Run: headless pygame with SDL's dummy video driver; simulated clock (each Clock.tick advances the game by its frame time, no real sleeping); random seed 0; keys injected as events and as key.get_pressed() state; mouse plan: one left click at the window centre at the start of phase 2, then a move to the lower-right quarter at the start of phase 3.
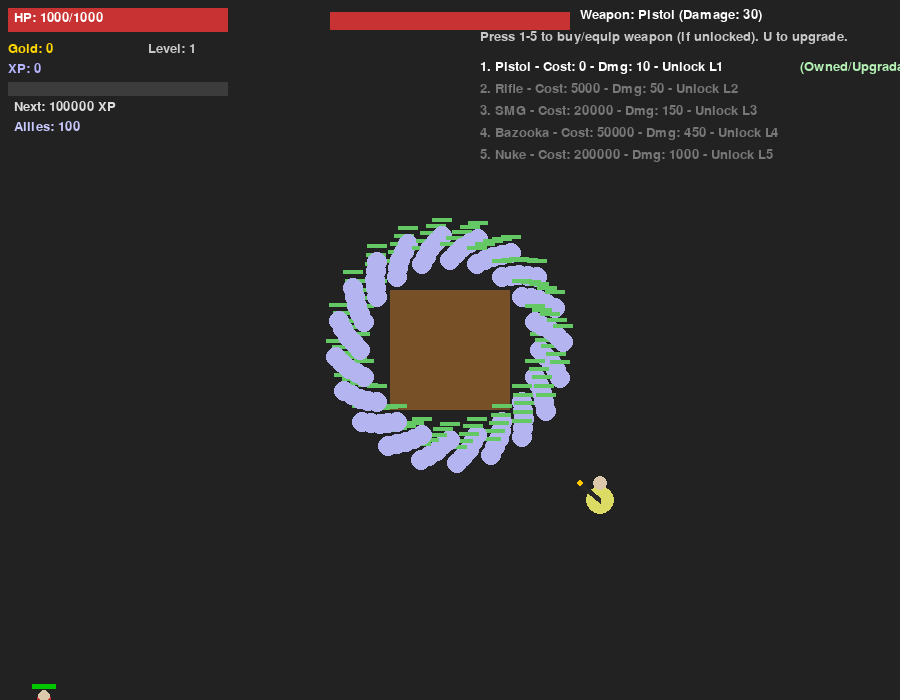
Frame 1 of 4 · flips 1–60 · no input
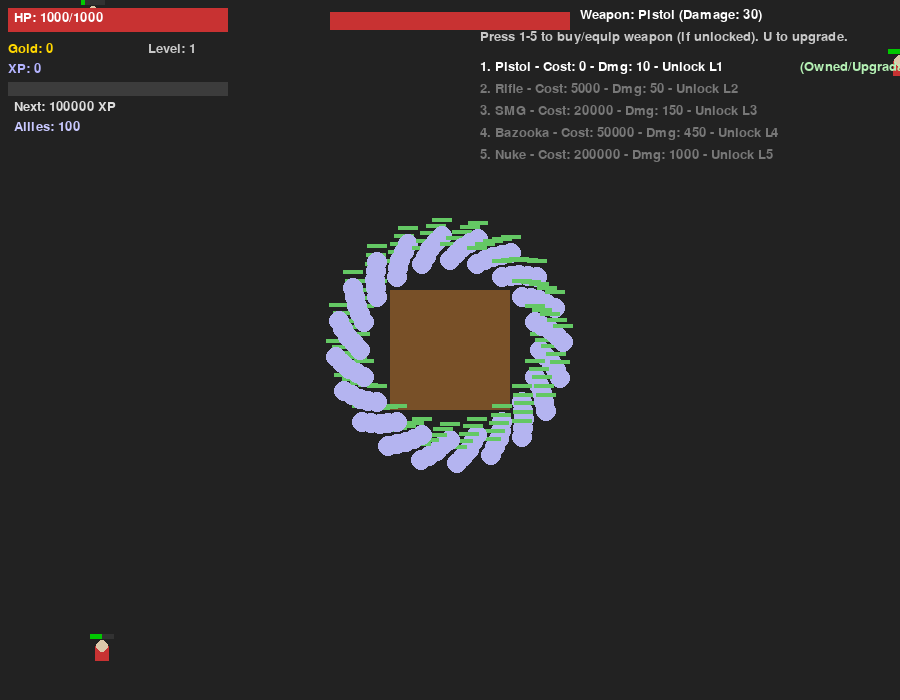
Frame 2 of 4 · flips 61–180 · clicked the window centre · tapped SPACE, RETURN · held RIGHT (→), D
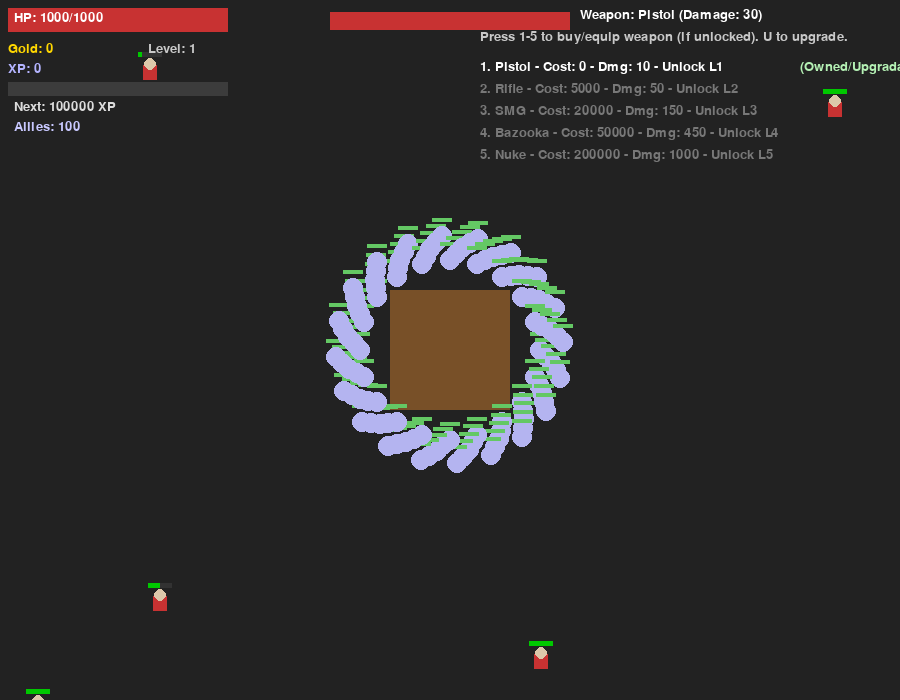
Frame 3 of 4 · flips 181–300 · moved the mouse to the lower-right quarter · held DOWN (↓), S
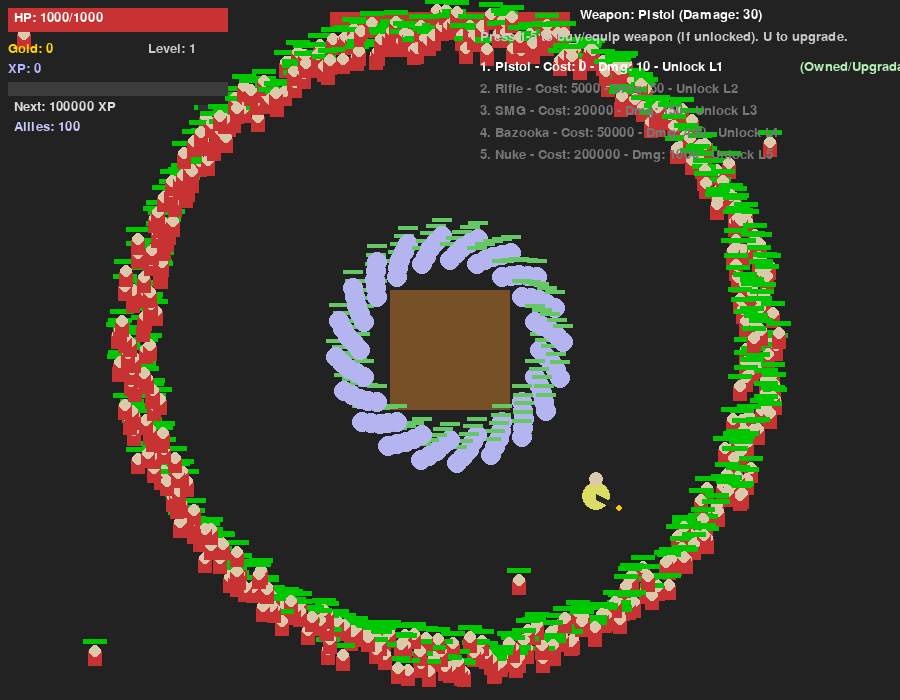
Frame 4 of 4 · flips 301–420 · held LEFT (←), A, UP (↑), W

The pygame program that drew these frames:

# Simple WW2-style top-down shooter
# Controls:
# - WASD to move
# - Mouse to aim
# - Left click or Space to shoot
# - Number keys 1-5: buy and equip weapon if unlocked and you have gold
# - U: upgrade current weapon
# - Esc or Q: quit

import math
import random
import pygame

pygame.init()

WIDTH, HEIGHT = 900, 700
SCREEN = pygame.display.set_mode((WIDTH, HEIGHT))
pygame.display.set_caption("WW2 Forrest - Simple Prototype")
CLOCK = pygame.time.Clock()
FONT = pygame.font.SysFont(None, 20)
BIGFONT = pygame.font.SysFont(None, 40)

# Enemy definitions (health, xp, gold)
ENEMY_TYPES = {
	'soldier': {'hp':100, 'xp':10, 'gold':100, 'color':(200,50,50), 'damage':0.1},
	'general': {'hp':1000, 'xp':30, 'gold':500, 'color':(50,50,200), 'damage':0.5},
	'mercenary': {'hp':3000, 'xp':500, 'gold':1500, 'color':(50,200,50), 'damage':1.0},
}

# Weapons: name, cost, base_damage, unlock_level
WEAPONS = [
	{'name':'Pistol','cost':0,'damage':10,'unlock_level':1},
	{'name':'Rifle','cost':5000,'damage':50,'unlock_level':2},
	{'name':'SMG','cost':20000,'damage':150,'unlock_level':3},
	{'name':'Bazooka','cost':50000,'damage':450,'unlock_level':4},
	{'name':'Nuke','cost':200000,'damage':1000,'unlock_level':5},
]

BASE_XP_FOR_LEVEL = 100000
def xp_required_for(level):
	# xp required to go from level -> level+1
	return BASE_XP_FOR_LEVEL * (2 ** (level-1))


class Player(pygame.sprite.Sprite):
	def __init__(self, x, y):
		super().__init__()
		self.x = x
		self.y = y
		self.radius = 14
		self.color = (220,220,100)
		self.health = 1000
		self.max_health = 1000
		self.gold = 0
		self.xp = 0
		self.level = 1
		self.weapon_index = 0
		self.weapon_upgrades = {i:0 for i in range(len(WEAPONS))}
		self.fire_cooldown = 0

	def rect(self):
		return pygame.Rect(self.x-self.radius, self.y-self.radius, self.radius*2, self.radius*2)

	def update_level(self):
		# Level up while xp reaches threshold
		while self.xp >= xp_required_for(self.level):
			req = xp_required_for(self.level)
			self.xp -= req
			self.level += 1

	def current_weapon_damage(self):
		base = WEAPONS[self.weapon_index]['damage']
		up = self.weapon_upgrades[self.weapon_index]
		# triple base damage, each upgrade increases damage by 20%
		return int(base * 3 * (1.2 ** up))


class Bullet(pygame.sprite.Sprite):
	def __init__(self, x, y, vx, vy, damage):
		super().__init__()
		self.x = x
		self.y = y
		self.vx = vx
		self.vy = vy
		self.damage = damage
		self.radius = 4

	def update(self, dt):
		self.x += self.vx * dt
		self.y += self.vy * dt
		if self.x < -50 or self.y < -50 or self.x > WIDTH+50 or self.y > HEIGHT+50:
			self.kill()

	def draw(self, surf):
		pygame.draw.circle(surf, (255,220,0), (int(self.x), int(self.y)), self.radius)


class Enemy(pygame.sprite.Sprite):
	def __init__(self, etype, x, y):
		super().__init__()
		self.type = etype
		data = ENEMY_TYPES[etype]
		self.hp = data['hp']
		self.max_hp = data['hp']
		self.color = data['color']
		self.x = x
		self.y = y
		self.radius = 12 if etype=='soldier' else (20 if etype=='general' else 28)

	def rect(self):
		return pygame.Rect(self.x-self.radius, self.y-self.radius, self.radius*2, self.radius*2)

	def update(self, dt, castle):
		# move towards castle
		dx = castle['x'] - self.x
		dy = castle['y'] - self.y
		dist = math.hypot(dx,dy) + 1e-6
		speed = 40 if self.type=='soldier' else (25 if self.type=='general' else 15)
		self.x += dx/dist * speed * dt
		self.y += dy/dist * speed * dt

	def draw(self, surf):
		# draw humanoid enemy: head and body
		head_r = max(5, self.radius//2)
		head_x = int(self.x)
		head_y = int(self.y - self.radius//1.5)
		body_w = int(self.radius * 1.2)
		body_h = int(self.radius * 1.3)
		body_rect = pygame.Rect(int(self.x - body_w/2), int(self.y - body_h/2), body_w, body_h)
		pygame.draw.rect(surf, self.color, body_rect)
		pygame.draw.circle(surf, (220,200,170), (head_x, head_y), head_r)
		# hp bar
		bar_w = self.radius*2
		hp_ratio = max(0, self.hp/self.max_hp)
		pygame.draw.rect(surf, (50,50,50), (self.x-self.radius, self.y-self.radius-8, bar_w, 5))
		pygame.draw.rect(surf, (0,200,0), (self.x-self.radius, self.y-self.radius-8, int(bar_w*hp_ratio), 5))


class Missile(pygame.sprite.Sprite):
	def __init__(self, x, y, vx, vy, owner=None):
		super().__init__()
		self.x = x
		self.y = y
		self.vx = vx
		self.vy = vy
		self.owner = owner
		self.radius = 6

	def update(self, dt):
		self.x += self.vx * dt
		self.y += self.vy * dt
		# off-screen
		if self.x < -100 or self.y < -100 or self.x > WIDTH+100 or self.y > HEIGHT+100:
			self.kill()

	def draw(self, surf):
		pygame.draw.circle(surf, (200,120,50), (int(self.x), int(self.y)), self.radius)


class Explosion(pygame.sprite.Sprite):
	def __init__(self, x, y, radius=60, life=0.6):
		super().__init__()
		self.x = x
		self.y = y
		self.radius = radius
		self.life = life

	def update(self, dt):
		self.life -= dt
		if self.life <= 0:
			self.kill()

	def draw(self, surf):
		alpha = max(0, min(255, int(255 * (self.life / 0.6))))
		s = pygame.Surface((self.radius*2, self.radius*2), pygame.SRCALPHA)
		pygame.draw.circle(s, (255,140,0, alpha), (self.radius, self.radius), self.radius)
		surf.blit(s, (int(self.x-self.radius), int(self.y-self.radius)))


class Boss(Enemy):
	def __init__(self, x, y):
		super().__init__('mercenary', x, y)
		self.radius = 60
		self.hp = 5000000
		self.max_hp = 5000000
		self.color = (120,20,160)
		self.shoot_timer = 0.0
		self.speed = 8.0  # advance much slower

	def update(self, dt, castle):
		# slow advance to castle
		dx = castle['x'] - self.x
		dy = castle['y'] - self.y
		dist = math.hypot(dx,dy) + 1e-6
		self.x += dx/dist * self.speed * dt
		self.y += dy/dist * self.speed * dt
		# shooting handled externally via spawn in main loop

	def draw(self, surf):
		# big boss
		pygame.draw.circle(surf, self.color, (int(self.x), int(self.y)), self.radius)
		# hp bar above
		bar_w = 200
		hp_ratio = max(0, self.hp/self.max_hp)
		pygame.draw.rect(surf, (50,50,50), (int(self.x-bar_w/2), int(self.y-self.radius-18), bar_w, 8))
		pygame.draw.rect(surf, (200,30,30), (int(self.x-bar_w/2), int(self.y-self.radius-18), int(bar_w*hp_ratio), 8))


class Ally(pygame.sprite.Sprite):
	def __init__(self, x, y):
		super().__init__()
		self.x = x
		self.y = y
		self.hp = 1000
		self.max_hp = 1000
		self.radius = 10
		self.color = (180,180,240)
		self.shoot_cooldown = random.uniform(0.3, 0.9)

	def update(self, dt, player):
		# follow player loosely
		# allies will orbit / hold position near the castle; player passed but we ignore it here
		# keep as-is for compatibility (no movement) unless far from spawn point
		pass

	def try_shoot(self, dt, mx, my, bullets, firing):
		# Allies shoot toward the mouse when the player is firing.
		self.shoot_cooldown -= dt
		if not firing:
			return
		if self.shoot_cooldown > 0:
			return
		self.shoot_cooldown = random.uniform(0.12, 0.4)
		# aim at mouse position
		dx = mx - self.x
		dy = my - self.y
		dist = math.hypot(dx, dy) + 1e-6
		speed_b = 700
		vx = dx/dist*speed_b
		vy = dy/dist*speed_b
		dmg = 50
		spawn_x = self.x + dx/dist * (self.radius + 6)
		spawn_y = self.y + dy/dist * (self.radius + 6)
		bullets.add(Bullet(spawn_x, spawn_y, vx, vy, dmg))

	def draw(self, surf):
		# small humanoid
		pygame.draw.circle(surf, self.color, (int(self.x), int(self.y)), self.radius)
		# hp bar
		bar_w = self.radius*2
		hp_ratio = max(0, self.hp/self.max_hp)
		pygame.draw.rect(surf, (50,50,50), (self.x-self.radius, self.y-self.radius-8, bar_w, 4))
		pygame.draw.rect(surf, (100,200,100), (self.x-self.radius, self.y-self.radius-8, int(bar_w*hp_ratio), 4))


def draw_hud(surf, player, allies_count=0):
	# top-left: health, gold, xp, level
	hx = 8
	hy = 8
	# health
	pygame.draw.rect(surf, (50,50,50), (hx, hy, 220, 24))
	health_w = int(220 * (player.health/player.max_health))
	pygame.draw.rect(surf, (200,50,50), (hx, hy, health_w, 24))
	surf.blit(FONT.render(f'HP: {player.health}/{player.max_health}', True, (255,255,255)), (hx+6, hy+3))

	surf.blit(FONT.render(f'Gold: {player.gold}', True, (255,215,0)), (hx, hy+34))
	surf.blit(FONT.render(f'XP: {player.xp}', True, (180,180,255)), (hx, hy+54))
	surf.blit(FONT.render(f'Level: {player.level}', True, (200,200,200)), (hx+140, hy+34))

	# XP progress to next level
	req = xp_required_for(player.level)
	prog = 0 if req==0 else min(1.0, player.xp/req)
	pygame.draw.rect(surf, (60,60,60), (hx, hy+74, 220, 14))
	pygame.draw.rect(surf, (100,100,255), (hx, hy+74, int(220*prog), 14))
	surf.blit(FONT.render(f'Next: {req} XP', True, (220,220,220)), (hx+6, hy+92))

	# current weapon info
	w = WEAPONS[player.weapon_index]
	surf.blit(FONT.render(f'Weapon: {w["name"]} (Damage: {player.current_weapon_damage()})', True, (255,255,255)), (WIDTH-320, 8))
	surf.blit(FONT.render('Press 1-5 to buy/equip weapon (if unlocked). U to upgrade.', True, (200,200,200)), (WIDTH-420, 30))

	# weapons list
	base_x = WIDTH-420
	base_y = 60
	for i, wep in enumerate(WEAPONS):
		unlocked = (player.level >= wep['unlock_level'])
		owned = (player.weapon_index == i or player.weapon_upgrades.get(i,0) > 0 or wep['cost']==0)
		text = f'{i+1}. {wep["name"]} - Cost: {wep["cost"]} - Dmg: {wep["damage"]} - Unlock L{wep["unlock_level"]}'
		col = (255,255,255) if unlocked else (120,120,120)
		surf.blit(FONT.render(text, True, col), (base_x, base_y + i*22))
		if owned:
			surf.blit(FONT.render('(Owned/Upgradable)', True, (180,240,180)), (base_x+320, base_y + i*22))

	# show allies count
	surf.blit(FONT.render(f'Allies: {allies_count}', True, (200,200,255)), (hx+6, hy+112))


def draw_player(surf, player, mx, my):
	# draw a simple humanoid: head + body and a gun pointing toward mouse
	angle = math.atan2(my - player.y, mx - player.x)
	# body
	body_radius = player.radius
	head_radius = max(6, player.radius // 2)
	body_color = player.color
	head_color = (220, 200, 170)
	# body circle
	pygame.draw.circle(surf, body_color, (int(player.x), int(player.y)), body_radius)
	# head above body
	head_x = int(player.x)
	head_y = int(player.y - body_radius - head_radius//2)
	pygame.draw.circle(surf, head_color, (head_x, head_y), head_radius)
	# gun
	gun_length = body_radius + 12
	gun_width = 6
	gun_end_x = int(player.x + math.cos(angle) * gun_length)
	gun_end_y = int(player.y + math.sin(angle) * gun_length)
	pygame.draw.line(surf, (40,40,40), (int(player.x), int(player.y)), (gun_end_x, gun_end_y), gun_width)
	# muzzle
	pygame.draw.circle(surf, (255,200,0), (gun_end_x, gun_end_y), 3)


def main():
	# castle placed near center; allies will protect it
	castle = {'x': WIDTH//2, 'y': HEIGHT//2, 'hp': 10000, 'max_hp': 10000, 'radius': 60}

	player = Player(WIDTH//2 + 150, HEIGHT//2 + 150)
	bullets = pygame.sprite.Group()
	enemies = pygame.sprite.Group()
	allies = []
	missiles = pygame.sprite.Group()
	explosions = pygame.sprite.Group()
	boss = None
	boss_spawned = False

	# spawn 100 allied soldiers around the player
	# spawn 100 allies arranged in a visible ring around the castle
	for i in range(100):
		angle = (i / 100.0) * (2 * math.pi)
		radius_ring = 90 + (i % 5) * 6
		rx = castle['x'] + math.cos(angle) * radius_ring
		ry = castle['y'] + math.sin(angle) * radius_ring
		allies.append(Ally(rx, ry))

	fire_rate = 0.25  # seconds
	spawn_timer = 0.0
	spawn_cooldown = 1.0
	explosion_damage = 300
	running = True
	win = False

	while running:
		dt = CLOCK.tick(60) / 1000.0
		for event in pygame.event.get():
			if event.type == pygame.QUIT:
				running = False
			if event.type == pygame.KEYDOWN:
				if event.key == pygame.K_ESCAPE or event.key == pygame.K_q:
					running = False
				if event.key == pygame.K_u:
					# upgrade current weapon
					idx = player.weapon_index
					wep = WEAPONS[idx]
					upgrade_level = player.weapon_upgrades.get(idx,0)
					cost = wep['cost'] + 1000*(upgrade_level+1)
					if player.gold >= cost:
						player.gold -= cost
						player.weapon_upgrades[idx] = upgrade_level + 1
				if event.key in (pygame.K_1, pygame.K_2, pygame.K_3, pygame.K_4, pygame.K_5):
					idx = event.key - pygame.K_1
					if idx < len(WEAPONS):
						wep = WEAPONS[idx]
						if player.level >= wep['unlock_level']:
							# if not owned, attempt buy
							if player.gold >= wep['cost'] and wep['cost']>0 and player.weapon_index!=idx:
								player.gold -= wep['cost']
								player.weapon_index = idx
							else:
								# if cost == 0 or already affordable, equip if already bought or free
								if wep['cost']==0 or player.weapon_index==idx or player.weapon_upgrades.get(idx,0)>0:
									player.weapon_index = idx

		keys = pygame.key.get_pressed()
		mx, my = pygame.mouse.get_pos()
		# movement
		speed = 200
		if keys[pygame.K_a]:
			player.x -= speed*dt
		if keys[pygame.K_d]:
			player.x += speed*dt
		if keys[pygame.K_w]:
			player.y -= speed*dt
		if keys[pygame.K_s]:
			player.y += speed*dt

		# shooting
		mouse_pressed = pygame.mouse.get_pressed()[0]
		if (mouse_pressed or keys[pygame.K_SPACE]) and player.fire_cooldown <= 0:
			# fire a bullet towards mouse
			dx = mx - player.x
			dy = my - player.y
			dist = math.hypot(dx,dy) + 1e-6
			speed_b = 600
			vx = dx/dist*speed_b
			vy = dy/dist*speed_b
			dmg = player.current_weapon_damage()
			# spawn at gun tip so bullets don't appear from the body
			gun_length = player.radius + 12
			spawn_x = player.x + dx/dist * gun_length
			spawn_y = player.y + dy/dist * gun_length
			b = Bullet(spawn_x, spawn_y, vx, vy, dmg)
			bullets.add(b)
			player.fire_cooldown = fire_rate

		if player.fire_cooldown > 0:
			player.fire_cooldown -= dt

		# spawn enemies
		spawn_timer -= dt
		# decrease cooldown with player.level
		level_factor = max(1, player.level)
		cur_cd = max(0.15, spawn_cooldown / (1 + (level_factor-1)*0.2))
		if spawn_timer <= 0 and not win:
			spawn_timer = cur_cd
			# spawn logic: ring formations often, boss on level 5
			if player.level >= 5 and not boss_spawned:
				# spawn boss once at a random edge
				side = random.choice(['top','bottom','left','right'])
				if side == 'top':
					bx, by = WIDTH//2, -200
				elif side == 'bottom':
					bx, by = WIDTH//2, HEIGHT+200
				elif side == 'left':
					bx, by = -200, HEIGHT//2
				else:
					bx, by = WIDTH+200, HEIGHT//2
				boss = Boss(bx, by)
				enemies.add(boss)
				boss_spawned = True
				# also spawn some heavy waves around outer ring
				for i in range(500):
					a = random.random() * 2 * math.pi
					r = 420 + random.randint(-40, 80)
					x = castle['x'] + math.cos(a) * r
					y = castle['y'] + math.sin(a) * r
					enemies.add(Enemy('soldier', x, y))
				continue
			# otherwise, sometimes spawn a large ring
			if random.random() < 0.35:
				count = 500
				radius_ring = 300 + player.level * 40
				for i in range(count):
					a = (i / count) * (2 * math.pi)
					x = castle['x'] + math.cos(a) * (radius_ring + random.uniform(-20,20))
					y = castle['y'] + math.sin(a) * (radius_ring + random.uniform(-20,20))
					enemies.add(Enemy('soldier', x, y))
				continue
			# single spawn fallback
			if player.level < 3:
				type_choices = ['soldier']
			elif player.level < 5:
				type_choices = ['soldier']*70 + ['general']*20 + ['mercenary']*10
			else:
				type_choices = ['soldier']*55 + ['general']*30 + ['mercenary']*15
			type_choice = random.choice(type_choices)
			# spawn at random edge
			side = random.choice(['top','bottom','left','right'])
			if side == 'top':
				x = random.randint(0, WIDTH)
				y = -30
			elif side == 'bottom':
				x = random.randint(0, WIDTH)
				y = HEIGHT + 30
			elif side == 'left':
				x = -30
				y = random.randint(0, HEIGHT)
			else:
				x = WIDTH + 30
				y = random.randint(0, HEIGHT)
			enemies.add(Enemy(type_choice, x, y))

		# update bullets
		for b in list(bullets):
			b.update(dt)

		# update missiles
		for m in list(missiles):
			m.update(dt)
			# missile collision with castle/player/allies/enemies -> explode
			# castle
			if math.hypot(m.x-castle['x'], m.y-castle['y']) < m.radius + castle['radius']:
				explosions.add(Explosion(m.x, m.y, radius=80))
				m.kill()
				# apply explosion damage below when explosion created
				continue
			# player
			if math.hypot(m.x-player.x, m.y-player.y) < m.radius + player.radius:
				explosions.add(Explosion(m.x, m.y, radius=80))
				m.kill()
				continue
			# allies
			for a in list(allies):
				if math.hypot(m.x-a.x, m.y-a.y) < m.radius + a.radius:
					explosions.add(Explosion(m.x, m.y, radius=80))
					m.kill()
					break
			# enemies (missile hitting an enemy also explodes)
			for e2 in list(enemies):
				if math.hypot(m.x-e2.x, m.y-e2.y) < m.radius + e2.radius:
					explosions.add(Explosion(m.x, m.y, radius=80))
					m.kill()
					break

		# update explosions and apply damage once on creation
		for ex in list(explosions):
			ex.update(dt)
			# apply damage immediately (only once) by checking a flag
			if getattr(ex, 'applied', False):
				continue
			# apply to castle
			for ent in []:
				pass
			# damage castle
			if math.hypot(ex.x-castle['x'], ex.y-castle['y']) <= ex.radius:
				castle['hp'] -= explosion_damage
			# damage player
			if math.hypot(ex.x-player.x, ex.y-player.y) <= ex.radius:
				player.health -= explosion_damage
			# damage allies
			for a in list(allies):
				if math.hypot(ex.x-a.x, ex.y-a.y) <= ex.radius:
					a.hp -= explosion_damage
					if a.hp <= 0:
						try:
							allies.remove(a)
						except ValueError:
							pass
			# damage enemies
			for e3 in list(enemies):
				if math.hypot(ex.x-e3.x, ex.y-e3.y) <= ex.radius:
					e3.hp -= explosion_damage
					if e3.hp <= 0:
						r = ENEMY_TYPES[e3.type]
						player.gold += r['gold']
						player.xp += r['xp']
						enemies.remove(e3)
			# mark applied
			ex.applied = True

		# update allies (they shoot toward mouse when player fires and die when hp <= 0)
		for a in list(allies):
			a.update(dt, player)
			# allies follow the player's firing direction: pass mx,my and mouse state
			a.try_shoot(dt, mx, my, bullets, mouse_pressed)
			if a.hp <= 0:
				try:
					allies.remove(a)
				except ValueError:
					pass

		# update enemies
		for e in list(enemies):
			e.update(dt, castle)
			# collision with castle
			if math.hypot(e.x-castle['x'], e.y-castle['y']) < e.radius + castle['radius']:
				dmg = ENEMY_TYPES[e.type]['damage']
				castle['hp'] -= dmg
				# knockback enemy a bit
				ang = math.atan2(e.y-castle['y'], e.x-castle['x'])
				e.x += math.cos(ang)*10
				e.y += math.sin(ang)*10
				# if castle falls, game over
				if castle['hp'] <= 0:
					running = False

			# collision with allies
			for a in list(allies):
				if math.hypot(e.x-a.x, e.y-a.y) < e.radius + a.radius:
					# enemy and ally trade damage
					# ally takes enemy damage
					a.hp -= ENEMY_TYPES[e.type]['damage']
					# ally deals damage to enemy
					e.hp -= 50
					# knockback
					ang2 = math.atan2(e.y-a.y, e.x-a.x)
					e.x += math.cos(ang2)*8
					e.y += math.sin(ang2)*8
					if a.hp <= 0:
						try:
							allies.remove(a)
						except ValueError:
							pass


		# bullets -> enemies
		for b in list(bullets):
			for e in list(enemies):
				if math.hypot(b.x-e.x, b.y-e.y) < b.radius + e.radius:
					e.hp -= b.damage
					b.kill()
					if e.hp <= 0:
						# reward
						r = ENEMY_TYPES[e.type]
						player.gold += r['gold']
						player.xp += r['xp']
						enemies.remove(e)
					break

		# update player level based on xp
		prev_level = player.level
		player.update_level()
		if player.level != prev_level:
			# leveling may unlock weapons
			pass

		# check win: if player has passed level 5 requirement
		if player.level > 5:
			win = True

		# draw
		SCREEN.fill((34,34,34))
		# draw player
		draw_player(SCREEN, player, mx, my)
		# draw castle
		castle_rect = pygame.Rect(int(castle['x']-castle['radius']), int(castle['y']-castle['radius']), castle['radius']*2, castle['radius']*2)
		pygame.draw.rect(SCREEN, (120,80,40), castle_rect)
		# castle hp bar
		hp_w = 240
		hp_ratio = max(0, castle['hp']/castle['max_hp'])
		pygame.draw.rect(SCREEN, (40,40,40), (WIDTH//2 - hp_w//2, 12, hp_w, 18))
		pygame.draw.rect(SCREEN, (200,50,50), (WIDTH//2 - hp_w//2, 12, int(hp_w*hp_ratio), 18))
		# draw bullets
		for b in bullets:
			b.draw(SCREEN)
		# draw allies
		for a in allies:
			a.draw(SCREEN)
		# draw enemies
		for e in enemies:
			e.draw(SCREEN)

		draw_hud(SCREEN, player, len(allies))

		if win:
			txt = BIGFONT.render('You beat the war! Congratulations!', True, (240,240,200))
			SCREEN.blit(txt, (WIDTH//2 - txt.get_width()//2, HEIGHT//2 - txt.get_height()//2))

		pygame.display.flip()

	pygame.quit()


if __name__ == '__main__':
	main()
